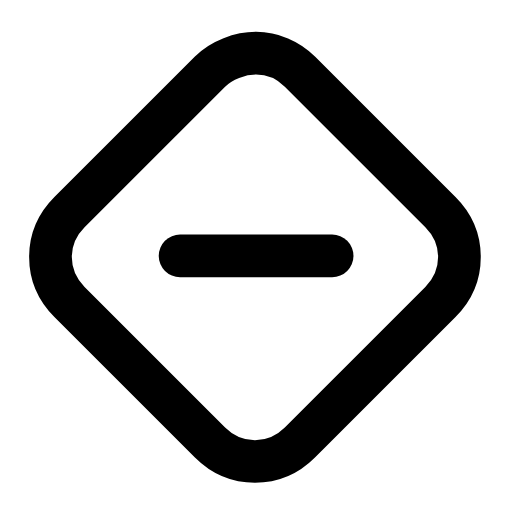
t = 0.00 s
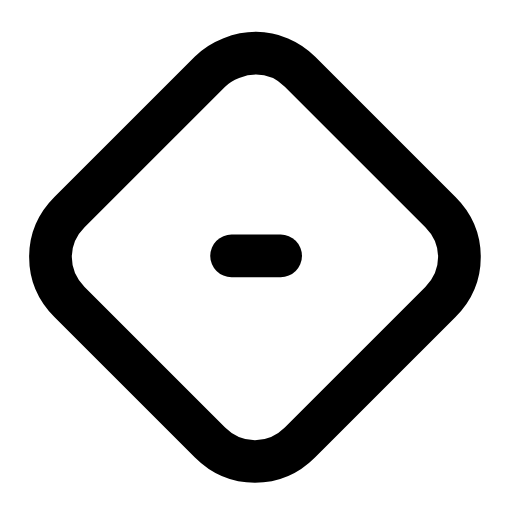
t = 0.27 s
t = 0.52 s: frame unchanged from t = 0.00 s, image omitted
t = 0.78 s: frame unchanged from t = 0.00 s, image omitted
t = 1.06 s: frame unchanged from t = 0.00 s, image omitted
t = 1.32 s: frame unchanged from t = 0.00 s, image omitted

The animated SVG that drew these frames (rendered in a browser with its animation timeline set to each time). Animation: 2 SMIL elements (animate=2); one cycle of 1.60 s, repeats indefinitely.

<svg xmlns="http://www.w3.org/2000/svg" width="24" height="24" viewBox="0 0 24 24" fill="none"><g transform="translate(-0.955 -0.965) scale(1.08)"><path stroke="currentColor" stroke-width="1.852" stroke-linecap="round" stroke-linejoin="round" fill="none" d="M12 3.2C12.7 3.2 13.4 3.5 13.9 4L20 10.1C21.1 11.2 21.1 12.9 20 14L13.9 20.1C12.8 21.2 11.1 21.2 10 20.1L3.9 14C2.8 12.9 2.8 11.2 3.9 10.1L10 4C10.5 3.5 11.3 3.2 12 3.2Z"></path><line stroke="currentColor" stroke-width="1.852" stroke-linecap="round" stroke-linejoin="round" fill="none" x1="8.7" y1="12" x2="15.3" y2="12"><animate attributeName="x1" values="8.7;8.7;11;8.7;8.7;8.7;8.7;11;8.7;8.7;8.7" keyTimes="0;0.1125;0.225;0.324;0.45;0.6;0.684;0.75;0.825;0.9;1" dur="1.6s" repeatCount="indefinite" calcMode="spline" keySplines="0.16 1 0.3 1;0.16 1 0.3 1;0.16 1 0.3 1;0.16 1 0.3 1;0.16 1 0.3 1;0.16 1 0.3 1;0.16 1 0.3 1;0.16 1 0.3 1;0.16 1 0.3 1;0.16 1 0.3 1"/><animate attributeName="x2" values="15.3;15.3;13;15.3;15.3;15.3;15.3;13;15.3;15.3;15.3" keyTimes="0;0.1125;0.225;0.324;0.45;0.6;0.684;0.75;0.825;0.9;1" dur="1.6s" repeatCount="indefinite" calcMode="spline" keySplines="0.16 1 0.3 1;0.16 1 0.3 1;0.16 1 0.3 1;0.16 1 0.3 1;0.16 1 0.3 1;0.16 1 0.3 1;0.16 1 0.3 1;0.16 1 0.3 1;0.16 1 0.3 1;0.16 1 0.3 1"/></line></g></svg>
